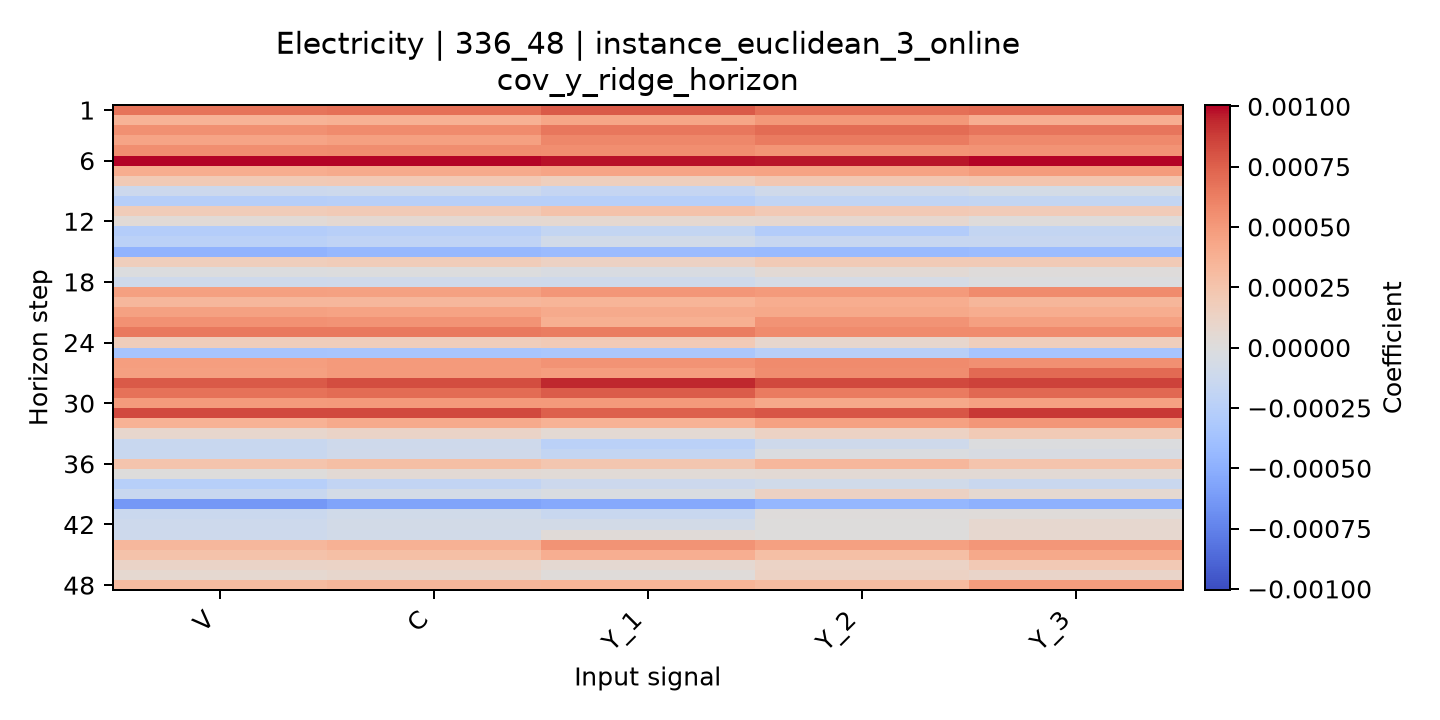

Data behind this chart, as committed beside it:
horizon, V, C, Y_1, Y_2, Y_3
1, 0.0006741, 0.000691, 0.00077, 0.0006858, 0.0006996
2, 0.0003583, 0.0003764, 0.0004328, 0.0005046, 0.0003911
3, 0.0005476, 0.0005679, 0.000653, 0.0007043, 0.0006644
4, 0.000442, 0.0004674, 0.0005822, 0.0006389, 0.0005751
5, 0.0005513, 0.0005601, 0.0005533, 0.0005245, 0.0005316
6, 0.0009981, 0.001001, 0.0009778, 0.0009668, 0.001005
7, 0.0003961, 0.000415, 0.0004466, 0.0004514, 0.0004901
8, 0.0001982, 0.0002094, 0.0001605, 0.0002214, 0.0002427
9, -0.0001252, -0.0001122, -0.00017, -9.895020987667398e-05, -6.386972243163529e-05
10, -0.0002633, -0.0002456, -0.0002535, -0.0001906, -0.0001744
11, 0.0001872, 0.0002016, 0.0002661, 0.0002043, 0.0001892
12, 3.91507113135386e-05, 5.74515375295242e-05, 6.565902733687808e-05, 7.51878780899727e-05, 1.4682092631176275e-05
13, -0.0002682, -0.0002475, -0.0001793, -0.0002786, -0.0001797
14, -0.0002325, -0.000202, -8.532351889236408e-05, -0.0001529, -0.0001554
15, -0.000472, -0.0004429, -0.0004233, -0.000429, -0.0004156
16, 0.0001656, 0.0001827, 0.0001377, 0.0002035, 0.0001983
17, -1.1660330691023959e-05, -1.7458621297819497e-07, -3.580568185294514e-05, 3.94142158913197e-05, 1.3283887818115059e-05
18, -0.0001087, -0.0001017, -0.0001084, -6.249567104383481e-05, -1.3280394417706308e-05
19, 0.0004647, 0.0004624, 0.0005144, 0.0004987, 0.0005665
20, 0.0003353, 0.0003308, 0.0003534, 0.0003998, 0.0003413
21, 0.0004584, 0.0004492, 0.0004107, 0.0004167, 0.0003938
22, 0.0005389, 0.0005275, 0.000383, 0.0005274, 0.0004682
23, 0.0006482, 0.0006492, 0.0006297, 0.0005678, 0.000573
24, 0.0001785, 0.0001755, 0.0002007, 8.527833666672635e-05, 0.0001694
25, -0.000349, -0.0003394, -0.0003273, -0.0002464, -0.0003525
26, 0.0004768, 0.0004989, 0.0005338, 0.0005696, 0.0005454
27, 0.0004668, 0.0004986, 0.0004759, 0.0005598, 0.0007075
28, 0.0007771, 0.0008216, 0.0009358, 0.0008404, 0.0008613
29, 0.0006768, 0.0007031, 0.000769, 0.0006433, 0.0007213
30, 0.0004909, 0.0005024, 0.000499, 0.0004169, 0.0004595
31, 0.0008336, 0.0008403, 0.0007496, 0.000788, 0.0008943
32, 0.0003656, 0.0004102, 0.0003678, 0.0004582, 0.0005122
33, 8.251963233901625e-05, 0.000116, 5.4425448857720986e-05, 0.0001325, 0.0001998
34, -0.0001439, -0.0001092, -0.0002293, -0.0001073, -1.1723775187768965e-05
35, -0.0001463, -0.000101, -0.0001746, -1.714689870836935e-05, -4.656273648825625e-05
36, 0.0002454, 0.0002863, 0.0002298, 0.0003319, 0.0002506
37, 2.3910446384311605e-06, 4.455299036438176e-05, 3.428305579468002e-05, 4.2145163160267e-05, 4.681339721001718e-05
38, -0.0002549, -0.0001879, -0.0001207, -9.174299796566402e-05, -0.0001378
39, -0.0001485, -7.051729661515362e-05, -3.007974368211873e-05, 0.0001379, 6.419903244231827e-05
40, -0.0006285, -0.0005671, -0.0005378, -0.0004556, -0.000492
41, -0.000131, -9.35702399547241e-05, -0.000148, 1.3426175672814654e-05, 1.607212301177559e-05
42, -0.0001114, -7.369337542856375e-05, -7.798480248344408e-05, 6.764612705007794e-06, 7.690785931210536e-05
43, -0.0001178, -7.935747452282038e-05, 2.469921725665904e-05, 2.563658167326888e-06, 7.477057236249777e-05
44, 0.0003335, 0.0003697, 0.0005293, 0.0004642, 0.0005172
45, 0.0002615, 0.0002849, 0.0003879, 0.0002884, 0.0004236
46, 0.0001151, 0.0001244, 6.079318200962912e-05, 0.0001241, 0.0002097
47, 6.285752166117743e-05, 8.682194835551108e-05, 2.2944840851199797e-05, 0.0001332, 0.0001054
48, 0.0003102, 0.0003425, 0.0003479, 0.0003071, 0.0004802
